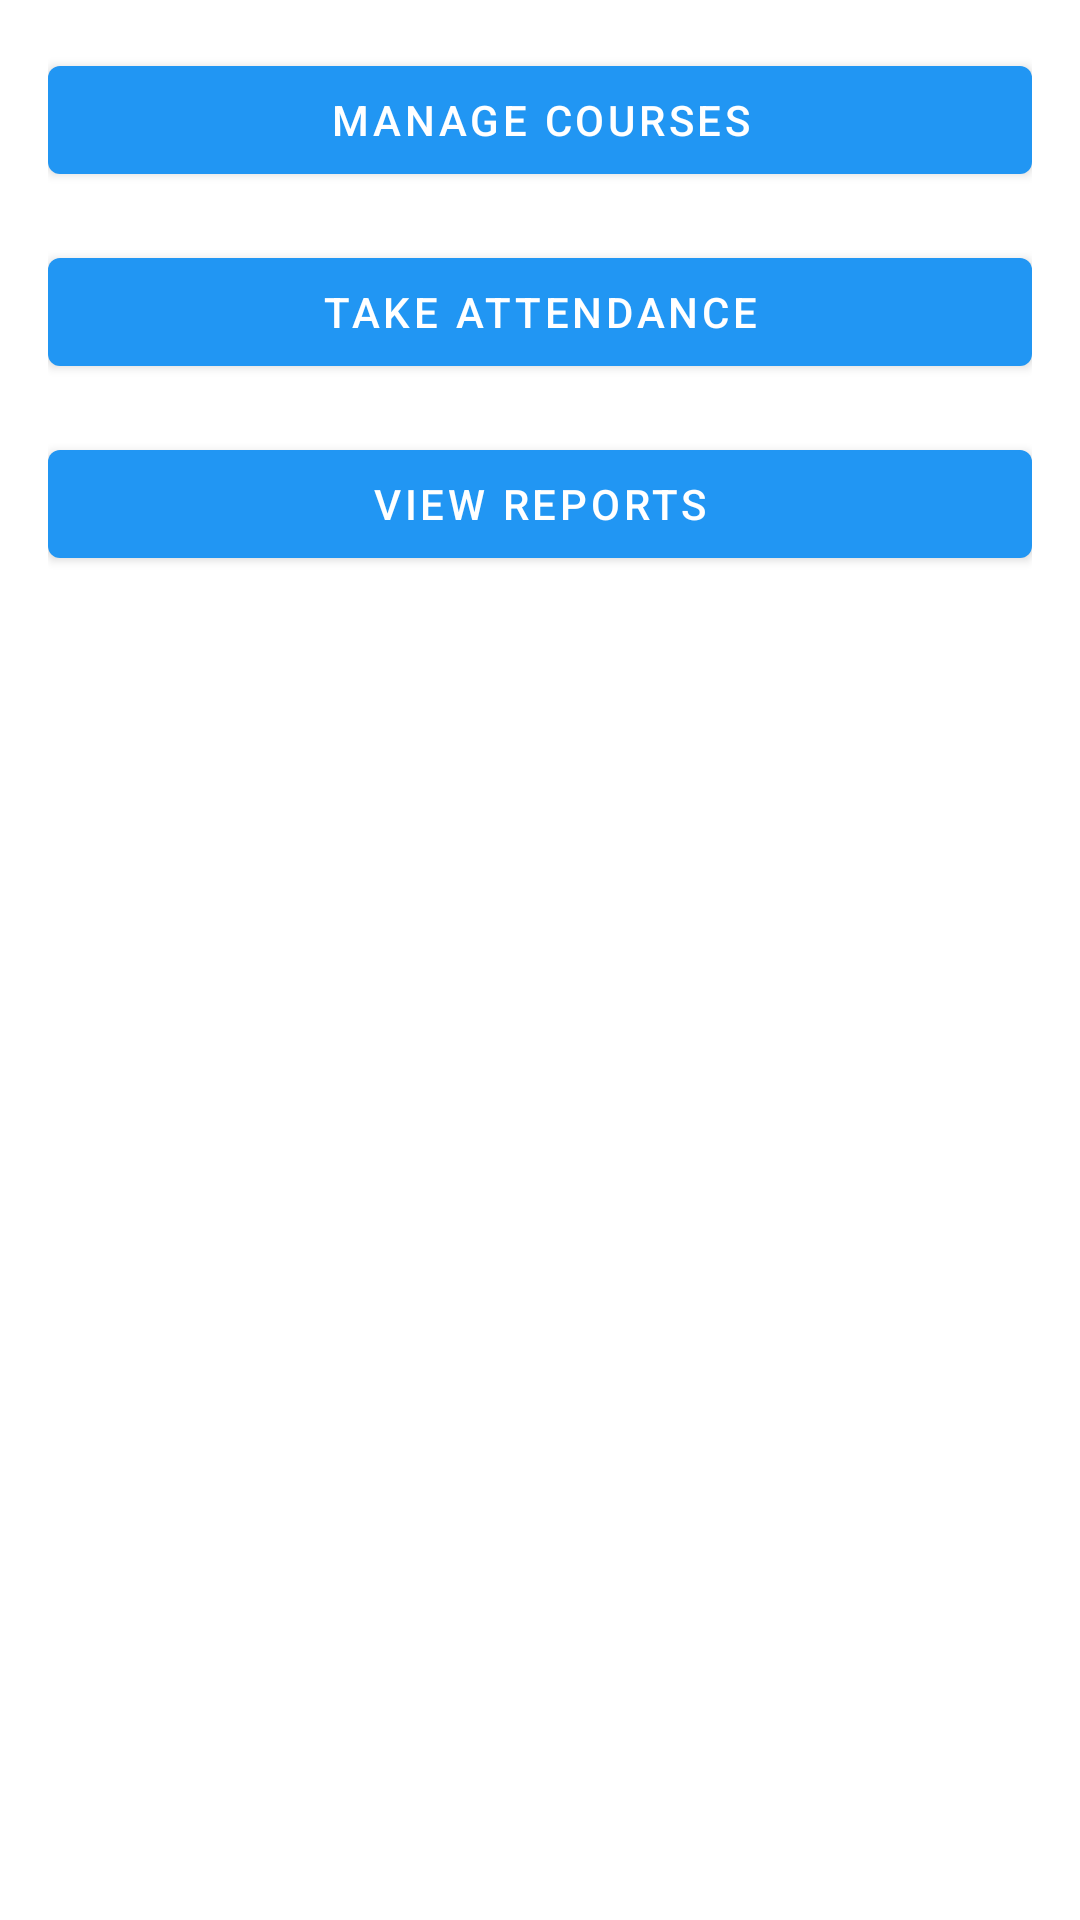

Write the Android layout XML for this screen, with the resource values it uses.
<!-- AndroidManifest.xml: application theme Theme.MaterialComponents.DayNight.DarkActionBar -->
<!-- res/layout/activity_home.xml -->
<?xml version="1.0" encoding="utf-8"?>
<LinearLayout
    xmlns:android="http://schemas.android.com/apk/res/android"
    xmlns:app="http://schemas.android.com/apk/res-auto"
    android:layout_width="match_parent"
    android:layout_height="match_parent"
    android:orientation="vertical"
    android:padding="16dp"
    android:background="@color/background">

    
    <com.google.android.material.button.MaterialButton
        android:id="@+id/buttonManageClasses"
        android:layout_width="match_parent"
        android:layout_height="wrap_content"
        android:text="Manage Courses"
        app:backgroundTint="@color/colorPrimary"
        android:textColor="@android:color/white"
        android:layout_marginBottom="16dp"/>

    
    <com.google.android.material.button.MaterialButton
        android:id="@+id/buttonTakeAttendance"
        android:layout_width="match_parent"
        android:layout_height="wrap_content"
        android:text="Take Attendance"
        app:backgroundTint="@color/colorPrimary"
        android:textColor="@android:color/white"
        android:layout_marginBottom="16dp"/>

    
    <com.google.android.material.button.MaterialButton
        android:id="@+id/buttonReports"
        android:layout_width="match_parent"
        android:layout_height="wrap_content"
        android:text="View Reports"
        app:backgroundTint="@color/colorPrimary"
        android:textColor="@android:color/white"/>

</LinearLayout>
<!-- resources referenced by this layout -->
<resources>
  <color name="background">#FFFFFF</color>
  <color name="colorPrimary">#2196F3</color>
</resources>
